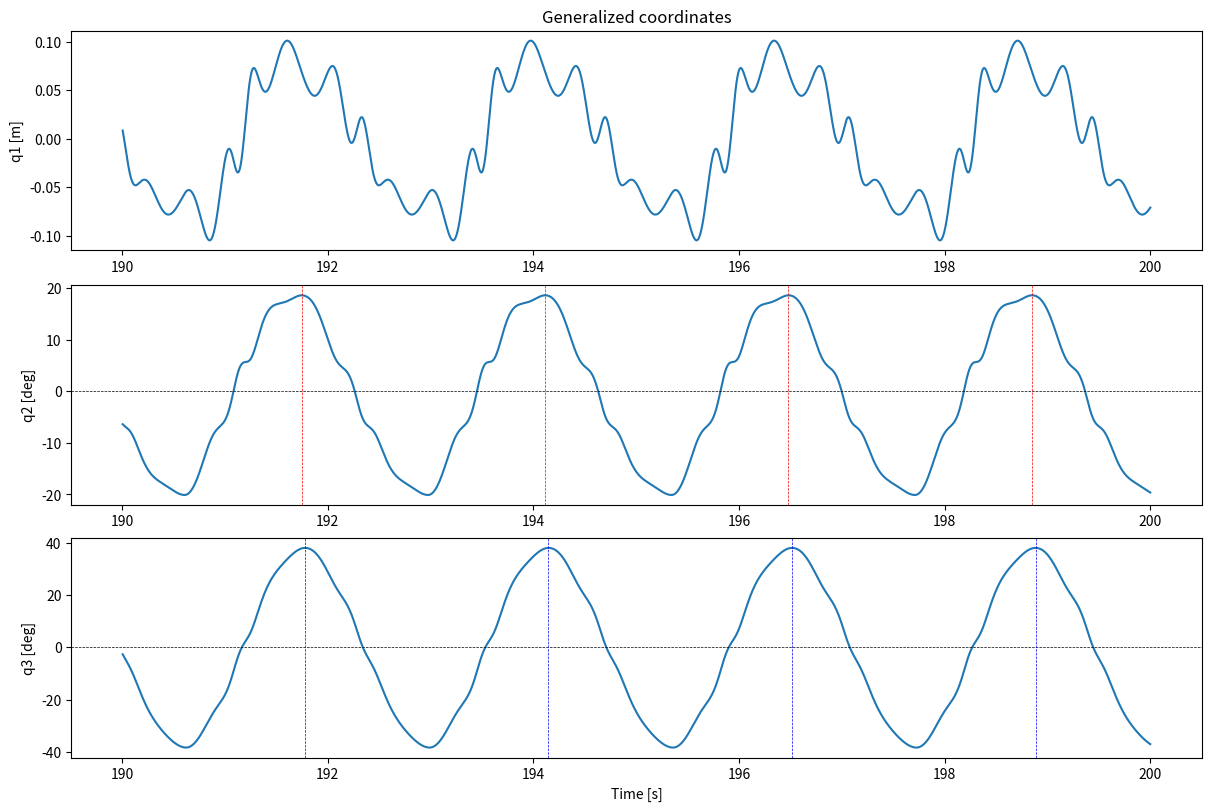
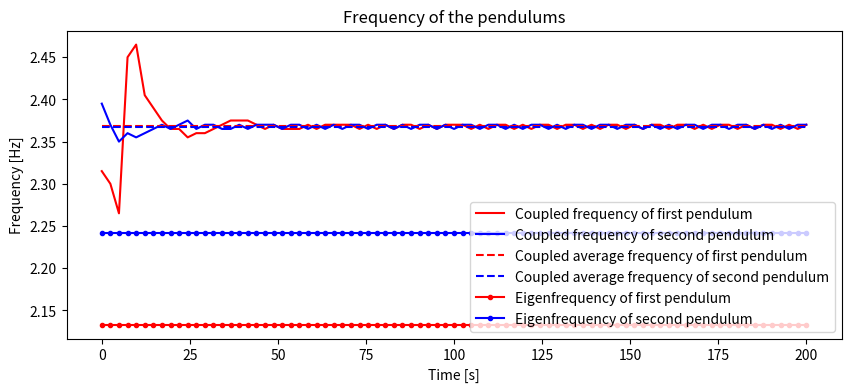
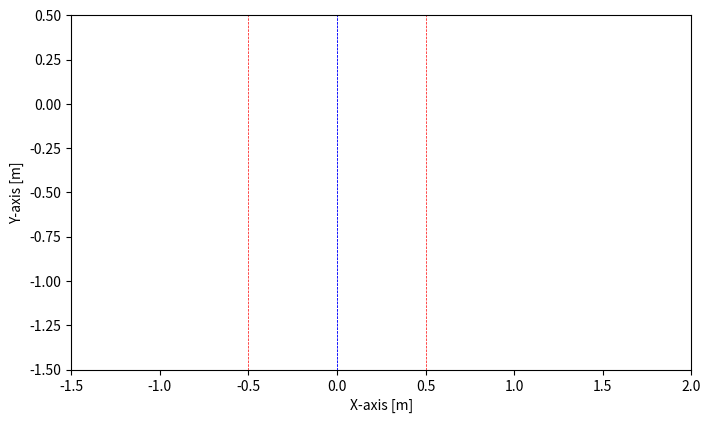

The matplotlib source for these figures, in order:
# %%
r"""

Synchronisation of Clocks
=========================

Objectives
----------

- See, whether the observation first reported by Huygens in 1665 can be
  reproduced. See the article:
  https://physicsworld.com/a/the-secret-of-the-synchronized-pendulums/
- Show how to use a smooth hump function to model a torque impulse applied
  to the pendulums.

Description
-----------

Two pendulums of length :math:`l_2` and :math:`l_3` are connected by a
horizontal rod of length :math:`l_1`, which can move horizontally.
The first pendulum is fixed at the left
end of the horizontal rod, the second pendulum is fixed at the right end of
the horizontal rod. The horizontal rod is connected to a :math:`O` point by a
spring and a damper. The first pendulum is connected to the horizontal rod by a
spring and a damper of constants :math:`k_1` and :math:`d_1`. The second
pendulum is connected to the horizontal rod by a spring and a damper of
constants :math:`k_2` and :math:`d_2`.

Impulse torques of strength :math:`p_2` and :math:`p_3` are applied to the
first and second pendulum, respectively. The impulse is modeled by a smooth
hump function.

Notes
-----

- Only for certain combinations of the parameters was it possible to get the
  synchronisation effect. Maybe this is a reason, it is not observed all the
  time. I never found parameters, which would even remotely model two
  cuckoo clocks, hanging on a wall.
- The torque impulses applied to the pendulums are modeled by a smooth hump,
  as numpy does not have a Dirac Delta function.
- In the example. the common frequency is different from the eigenfrequency
  of the pendulums. Maybe this corresponds to the statement in the article,
  that the synchronized clocks will both show the wrong time.

**States**

- :math:`q_1` : horizontal position of the horizontal rod
- :math:`q_2` : angle of the first pendulum
- :math:`q_3` : angle of the second pendulum
- :math:`u_1` : velocity of the horizontal rod
- :math:`u_2` : angular velocity of the first pendulum
- :math:`u_3` : angular velocity of the second pendulum

**Parameters**

- :math:`m_1` : mass of the horizontal rod
- :math:`m_2` : mass of the first pendulum
- :math:`m_3` : mass of the second pendulum
- :math:`g` : gravitational acceleration
- :math:`l_1` : length of the horizontal rod
- :math:`l_2` : length of the first pendulum
- :math:`l_3` : length of the second pendulum
- :math:`k_1` : spring constant of the horizontal rod
- :math:`k_2` : spring constant of the first pendulum
- :math:`k_3` : spring constant of the second pendulum
- :math:`d_1` : damping coefficient of the horizontal rod
- :math:`d_2` : damping coefficient of the first pendulum
- :math:`d_3` : damping coefficient of the second pendulum
- :math:`p_2` : impulse torque applied to the first pendulum
- :math:`p_3` : impulse torque applied to the second pendulum

"""
import numpy as np
import sympy as sm
import sympy.physics.mechanics as me
from scipy.integrate import solve_ivp
from scipy.signal import find_peaks
import matplotlib.pyplot as plt

from scipy.interpolate import CubicSpline
from matplotlib.animation import FuncAnimation

# sphinx_gallery_thumbnail_number = 2

# %%
# Define a smooth hump function to model the impulse torque applied to the
# pendulums


def smooth_hump(x, a, b, steep):
    return 0.5 * (1 - sm.tanh(steep * (x - a)) - sm.tanh(steep * (x - b)))


# %%
# Equations of Motion
# -------------------

N, A1, A2, A3 = sm.symbols('N A1 A2 A3', cls=me.ReferenceFrame)
O, P1, P2, Dmc1, Dmc2, Dmc3 = sm.symbols('O P1 P2 Dmc1 Dmc2 Dmc3',
                                         cls=me.Point)
O.set_vel(N, 0)  # Set the velocity of the origin to zero
t = me.dynamicsymbols._t  # Time symbol

q1, q2, q3, u1, u2, u3 = me.dynamicsymbols('q1 q2 q3 u1 u2 u3', real=True)

k1, k2, k3, m1, m2, m3 = sm.symbols('k1 k2 k3 m1 m2 m3')
d1, d2, d3 = sm.symbols('d1 d2 d3', real=True)
l1, l2, l3, g, p1, p2, p3 = sm.symbols('l1 l2 l3 g p1 p2 p3', real=True)

A1.orient_axis(N, 0, N.z)
A2.orient_axis(N, q2, N.z)
A3.orient_axis(N, q3, N.z)

A2.set_ang_vel(N, u2 * N.z)
A3.set_ang_vel(N, u3 * N.z)

Dmc1.set_pos(O, q1 * N.x)
Dmc1.set_vel(N, u1 * N.x)

P1.set_pos(Dmc1, -l1 / 2 * A1.x)
P1.v2pt_theory(Dmc1, N, A1)
P2.set_pos(Dmc1, l1 / 2 * A1.x)
P2.v2pt_theory(Dmc1, N, A1)

Dmc2.set_pos(P1, -l2 * A2.y)
Dmc2.v2pt_theory(P1, N, A2)
Dmc3.set_pos(P2, -l3 * A3.y)
Dmc3.v2pt_theory(P2, N, A3)

iZZ1 = 1 / 12 * m1 * l1**2
iZZ2 = 1 / 12 * m2 * l2**2
iZZ3 = 1 / 12 * m3 * l3**2

inert1 = me.inertia(A1, 0, 0, iZZ1)
inert2 = me.inertia(A2, 0, 0, iZZ2)
inert3 = me.inertia(A3, 0, 0, iZZ3)

# Create the bodies
body1 = me.RigidBody('body1', Dmc1, A1, m1, (inert1, Dmc1))
body2 = me.RigidBody('body2', Dmc2, A2, m2, (inert2, Dmc2))
body3 = me.RigidBody('body3', Dmc3, A3, m3, (inert3, Dmc3))
bodies = [body1, body2, body3]

# Create the forces
forces = [
    (Dmc1, -m1 * g * N.y - k1 * q1 * N.x - d1 * u1 * N.x),
    (Dmc2, -m2 * g * N.y),
    (Dmc3, -m3 * g * N.y),
    (A2, -k2 * q2 * A2.z - d2 * u2 * A2.z + p2 *
     smooth_hump(q2, -0.01, 0.01, 25) * sm.sign(u2) * A2.z),
    (A3, -k3 * q3 * A3.z - d3 * u3 * A3.z + p3 *
     smooth_hump(q3, -0.01, 0.01, 25) * sm.sign(u3) * A3.z)
]

kd = sm.Matrix([u1 - q1.diff(t), u2 - q2.diff(t), u3 - q3.diff(t)])

q_ind = [q1, q2, q3]
u_ind = [u1, u2, u3]

KM = me.KanesMethod(N, q_ind=q_ind, u_ind=u_ind, kd_eqs=kd)
fr, frstar = KM.kanes_equations(bodies, forces)

force = KM.forcing_full
MM = KM.mass_matrix_full
sm.pprint(force)

# %%
# Lambdification
qL = [q1, q2, q3, u1, u2, u3]
pL = [m1, m2, m3, g, l1, l2, l3, k1, k2, k3, d1, d2, d3, p2, p3]

MM_lam = sm.lambdify(qL + pL, MM, cse=True)
force_lam = sm.lambdify(qL + pL, force, cse=True)

# %%
# Numerical Integration
# ---------------------

# Input variables
m21 = 1.0  # mass of the first vertical rod
m31 = 1.0  # mass of the second vertical rod

g1 = 9.81  # gravitational acceleration
l11 = 1.5  # length of the horizontal rod
l21 = 1.0  # length of the first vertical rod
l31 = 1.1  # length of the second vertical rod

k21 = 0.0  # spring constant of the first vertical rod
k31 = 0.0  # spring constant of the second vertical rod

d11 = 0.0  # damping coefficient of the horizontal rod
d21 = 0.2  # damping coefficient of the first vertical rod
d31 = 0.2  # damping coefficient of the second vertical rod

p21 = 0.45  # impulse torque applied to the first vertical rod
p31 = 0.475  # impulse torque applied to the second vertical rod

# Initial conditions
q11 = 0.0  # initial x position of the horizontal rod
q21 = np.deg2rad(30.0)  # initial y position of the horizontal rod
q31 = np.deg2rad(30.0)  # initial angle of the horizontal rod
u11 = 0.0
u21 = 0.0
u31 = 0.0

intervall = 200  # Simulation time in seconds
punkte = 200  # Evaluation points per second

schritte = int(intervall * punkte)
times = np.linspace(0., intervall, schritte)
t_span = (0., intervall)
max_step = 0.005  # Ensure solver does not miss the impulse.


def gradient(t, y, args):
    sol = np.linalg.solve(MM_lam(*y, *args), force_lam(*y, *args))
    return np.array(sol).T[0]


# %%
# The second loop is to get the eigenfrequencies of the pendulums. The
# connecting mass is made very large, so the two pendulums swing (almost)
# independently.

frequenz2 = []
frequenz3 = []
peaks2 = []
peaks3 = []
min_values = []
resultat_list = []

for i in range(2):
    if i == 0:
        m11 = 0.01
        k11 = 100.0
    else:
        m11 = 1.e10
        k11 = 0.0
    pL_vals = [m11, m21, m31, g1, l11, l21, l31, k11, k21, k31, d11, d21, d31,
               p21, p31]

    y0 = [q11, q21, q31, u11, u21, u31]

    resultat1 = solve_ivp(gradient, t_span, y0, t_eval=times,
                          args=(pL_vals,), max_step=max_step)

    resultat = resultat1.y.T
    resultat_list.append(resultat)
    print('resultat shape', resultat.shape)
    print(resultat1.message)
    print(f"the solve made {resultat1.nfev:,} function evaluations \n")

    # Plotting the results
    if i == 0:
        anfang = int((intervall - 10.0) * punkte)
        peak2, _ = find_peaks(resultat[anfang:, 1], height=np.deg2rad(10))
        peak3, _ = find_peaks(resultat[anfang:, 2], height=np.deg2rad(20))

        fig, ax = plt.subplots(3, 1, figsize=(12, 8), layout='constrained')
        ax[0].plot(times[anfang:], resultat[anfang:, 0])
        ax[1].plot(times[anfang:], np.rad2deg(resultat[anfang:, 1]))
        ax[1].axhline(0.0, color='black', lw=0.5, ls='--')
        for peak in peak2:
            ax[1].axvline(times[anfang + peak], color='red', lw=0.5, ls='--')
        ax[2].plot(times[anfang:], np.rad2deg(resultat[anfang:, 2]))
        ax[2].axhline(0.0, color='black', lw=0.5, ls='--')
        for peak in peak3:
            ax[2].axvline(times[anfang + peak], color='blue', lw=0.5, ls='--')
        ax[0].set_ylabel('q1 [m]')
        ax[0].set_title('Generalized coordinates')
        ax[1].set_ylabel('q2 [deg]')
        ax[2].set_ylabel('q3 [deg]')
        ax[2].set_xlabel('Time [s]')

    peaks2_h, _ = find_peaks(resultat[200:, 1], height=np.deg2rad(10))
    peaks3_h, _ = find_peaks(resultat[200:, 2], height=np.deg2rad(20))
    frequenz2.append(np.array([peaks2_h[j + 1] - peaks2_h[j]
                     for j in range(len(peaks2_h) - 1)]))
    frequenz3.append(np.array([peaks3_h[j + 1] - peaks3_h[j]
                     for j in range(len(peaks3_h) - 1)]))

    min_values.append(min(len(frequenz2[i]), len(frequenz3[i])))

# %%
# plot the frequencies of the pendulums.
eigenfrequency20 = np.mean(frequenz2[0]) / punkte
eigenfrequency30 = np.mean(frequenz3[0]) / punkte
eigenfrequency21 = np.mean(frequenz2[1]) / punkte
eigenfrequency31 = np.mean(frequenz3[1]) / punkte
min_value = min(min_values)
fig, ax = plt.subplots(1, 1, figsize=(10, 4))
ax.plot(np.linspace(0.0, intervall, min_value),
        frequenz2[0][:min_value] / punkte, color='red',
        label='Coupled frequency of first pendulum')
ax.plot(np.linspace(0.0, intervall, min_value),
        frequenz3[0][:min_value] / punkte, color='blue',
        label='Coupled frequency of second pendulum')
ax.plot(np.linspace(0.0, intervall, min_value),
        np.ones(min_value) * eigenfrequency20, '--', color='red',
        label='Coupled average frequency of first pendulum')
ax.plot(np.linspace(0.0, intervall, min_value),
        np.ones(min_value) * eigenfrequency30, '--', color='blue',
        label='Coupled average frequency of second pendulum')
ax.set_xlabel('Time [s]')
ax.set_ylabel('Frequency [Hz]')
ax.set_title('Frequency of the pendulums')


ax.plot(np.linspace(0.0, intervall, min_value),
        np.ones(min_value) * eigenfrequency21, '.-', color='red',
        label='Eigenfrequency of first pendulum')
ax.plot(np.linspace(0.0, intervall, min_value),
        np.ones(min_value) * eigenfrequency31, '.-', color='blue',
        label='Eigenfrequency of second pendulum')
_ = ax.legend()

# %%
# Animate the Simulation
# ----------------------
# Only an excerpt of the total simulation is animated, as the the animation
# would take up too much memory otherwise
# Calculate the value of the maximum and minimum angles of the pendulums
peaks2, dicts2 = find_peaks(resultat_list[0][200:, 1], height=np.deg2rad(10))
trough2, dict_through2 = find_peaks(-resultat_list[0][200:, 1],
                                    height=-np.deg2rad(10))
peaks3, dicts3 = find_peaks(resultat_list[0][200:, 2], height=np.deg2rad(20))
trough3, dict_through3 = find_peaks(-resultat_list[0][200:, 2],
                                    height=-np.deg2rad(20))

peak2_average = np.mean(dicts2['peak_heights'])
print(f'Average height of peaks2: {np.rad2deg(peak2_average):.2f} deg')
peak3_average = np.mean(dicts3['peak_heights'])
print(f'Average height of peaks3: {np.rad2deg(peak3_average):.2f} deg')
trough2_average = -np.mean(dict_through2['peak_heights'])
print(f'Average height of troughs2: {np.rad2deg(trough2_average):.2f} deg')
trough3_average = -np.mean(dict_through3['peak_heights'])
print(f'Average height of troughs3: {np.rad2deg(trough3_average):.2f} deg')

fps = 8
t0, tf = 0.0, intervall
t_arr = np.linspace(t0, tf, schritte)
state_sol = CubicSpline(t_arr, resultat_list[0])
# Points at the end of the pendulums
P3, P4 = me.Point('P3'), me.Point('P4')
P3.set_pos(P1, -l2 * A2.y)
P4.set_pos(P2, -l3 * A3.y)

coordinates = P1.pos_from(O).to_matrix(N)
for point in [P2, P3, P4]:
    coordinates = coordinates.row_join(point.pos_from(O).to_matrix(N))

coords_lam = sm.lambdify(qL + pL, coordinates, cse=True)

width, height, radius = 0.5, 0.5, 0.5


def init_plot():
    xmin, xmax = -1.5, 2.0
    ymin, ymax = -1.5, 0.5

    fig, ax = plt.subplots(figsize=(8, 8))
    ax.set_xlim(xmin, xmax)
    ax.set_ylim(ymin, ymax)
    ax.set_aspect('equal')
    ax.set_xlabel('X-axis [m]')
    ax.set_ylabel('Y-axis [m]')

    line1, = ax.plot([], [], color='black', lw=1.0)
    line2, = ax.plot([], [], color='red', lw=1.5)
    line3, = ax.plot([], [], color='blue', lw=1.5)

    line4 = ax.axvline(-0.5, color='red', lw=0.5, linestyle='--')
    line5 = ax.axvline(0.5, color='red', lw=0.5, linestyle='--')
    line6 = ax.axvline(0.0, color='blue', lw=0.5, linestyle='--')
    line7 = ax.axvline(0.0, color='blue', lw=0.5, linestyle='--')

    return fig, ax, point, line1, line2, line3, line4, line5, line6, line7


fig, ax, point, line1, line2, line3, line4, line5, line6, line7 = init_plot()


def update(t):
    message = (f'Running time {t:0.2f} sec \n Speed 3 times actual speed \n '
               f'The vertical dotted lines are the maximum \n average'
               ' deflections of the pendulums.')
    ax.set_title(message)

    coords = coords_lam(*state_sol(t), *pL_vals)

    line1.set_data([coords[0, 0], coords[0, 1]], [coords[1, 0], coords[1, 1]])
    line2.set_data([coords[0, 0], coords[0, 2]], [coords[1, 0], coords[1, 2]])
    line3.set_data([coords[0, 1], coords[0, 3]], [coords[1, 1], coords[1, 3]])

    line4.set_xdata([coords[0, 0] + l21 * np.sin(peak2_average),
                     coords[0, 0] + l21 * np.sin(peak2_average)])
    line5.set_xdata([coords[0, 0] + l21 * np.sin(trough2_average),
                     coords[0, 0] + l21 * np.sin(trough2_average)])
    line6.set_xdata([coords[0, 1] + l31 * np.sin(peak3_average),
                     coords[0, 1] + l31 * np.sin(peak3_average)])
    line7.set_xdata([coords[0, 1] + l31 * np.sin(trough3_average),
                     coords[0, 1] + l31 * np.sin(trough3_average)])


# Create the animation.
anim = FuncAnimation(fig, update,
                     frames=np.arange(5, 45, 1/fps),
                     interval=1/fps*333.3)

plt.show()

# %%
